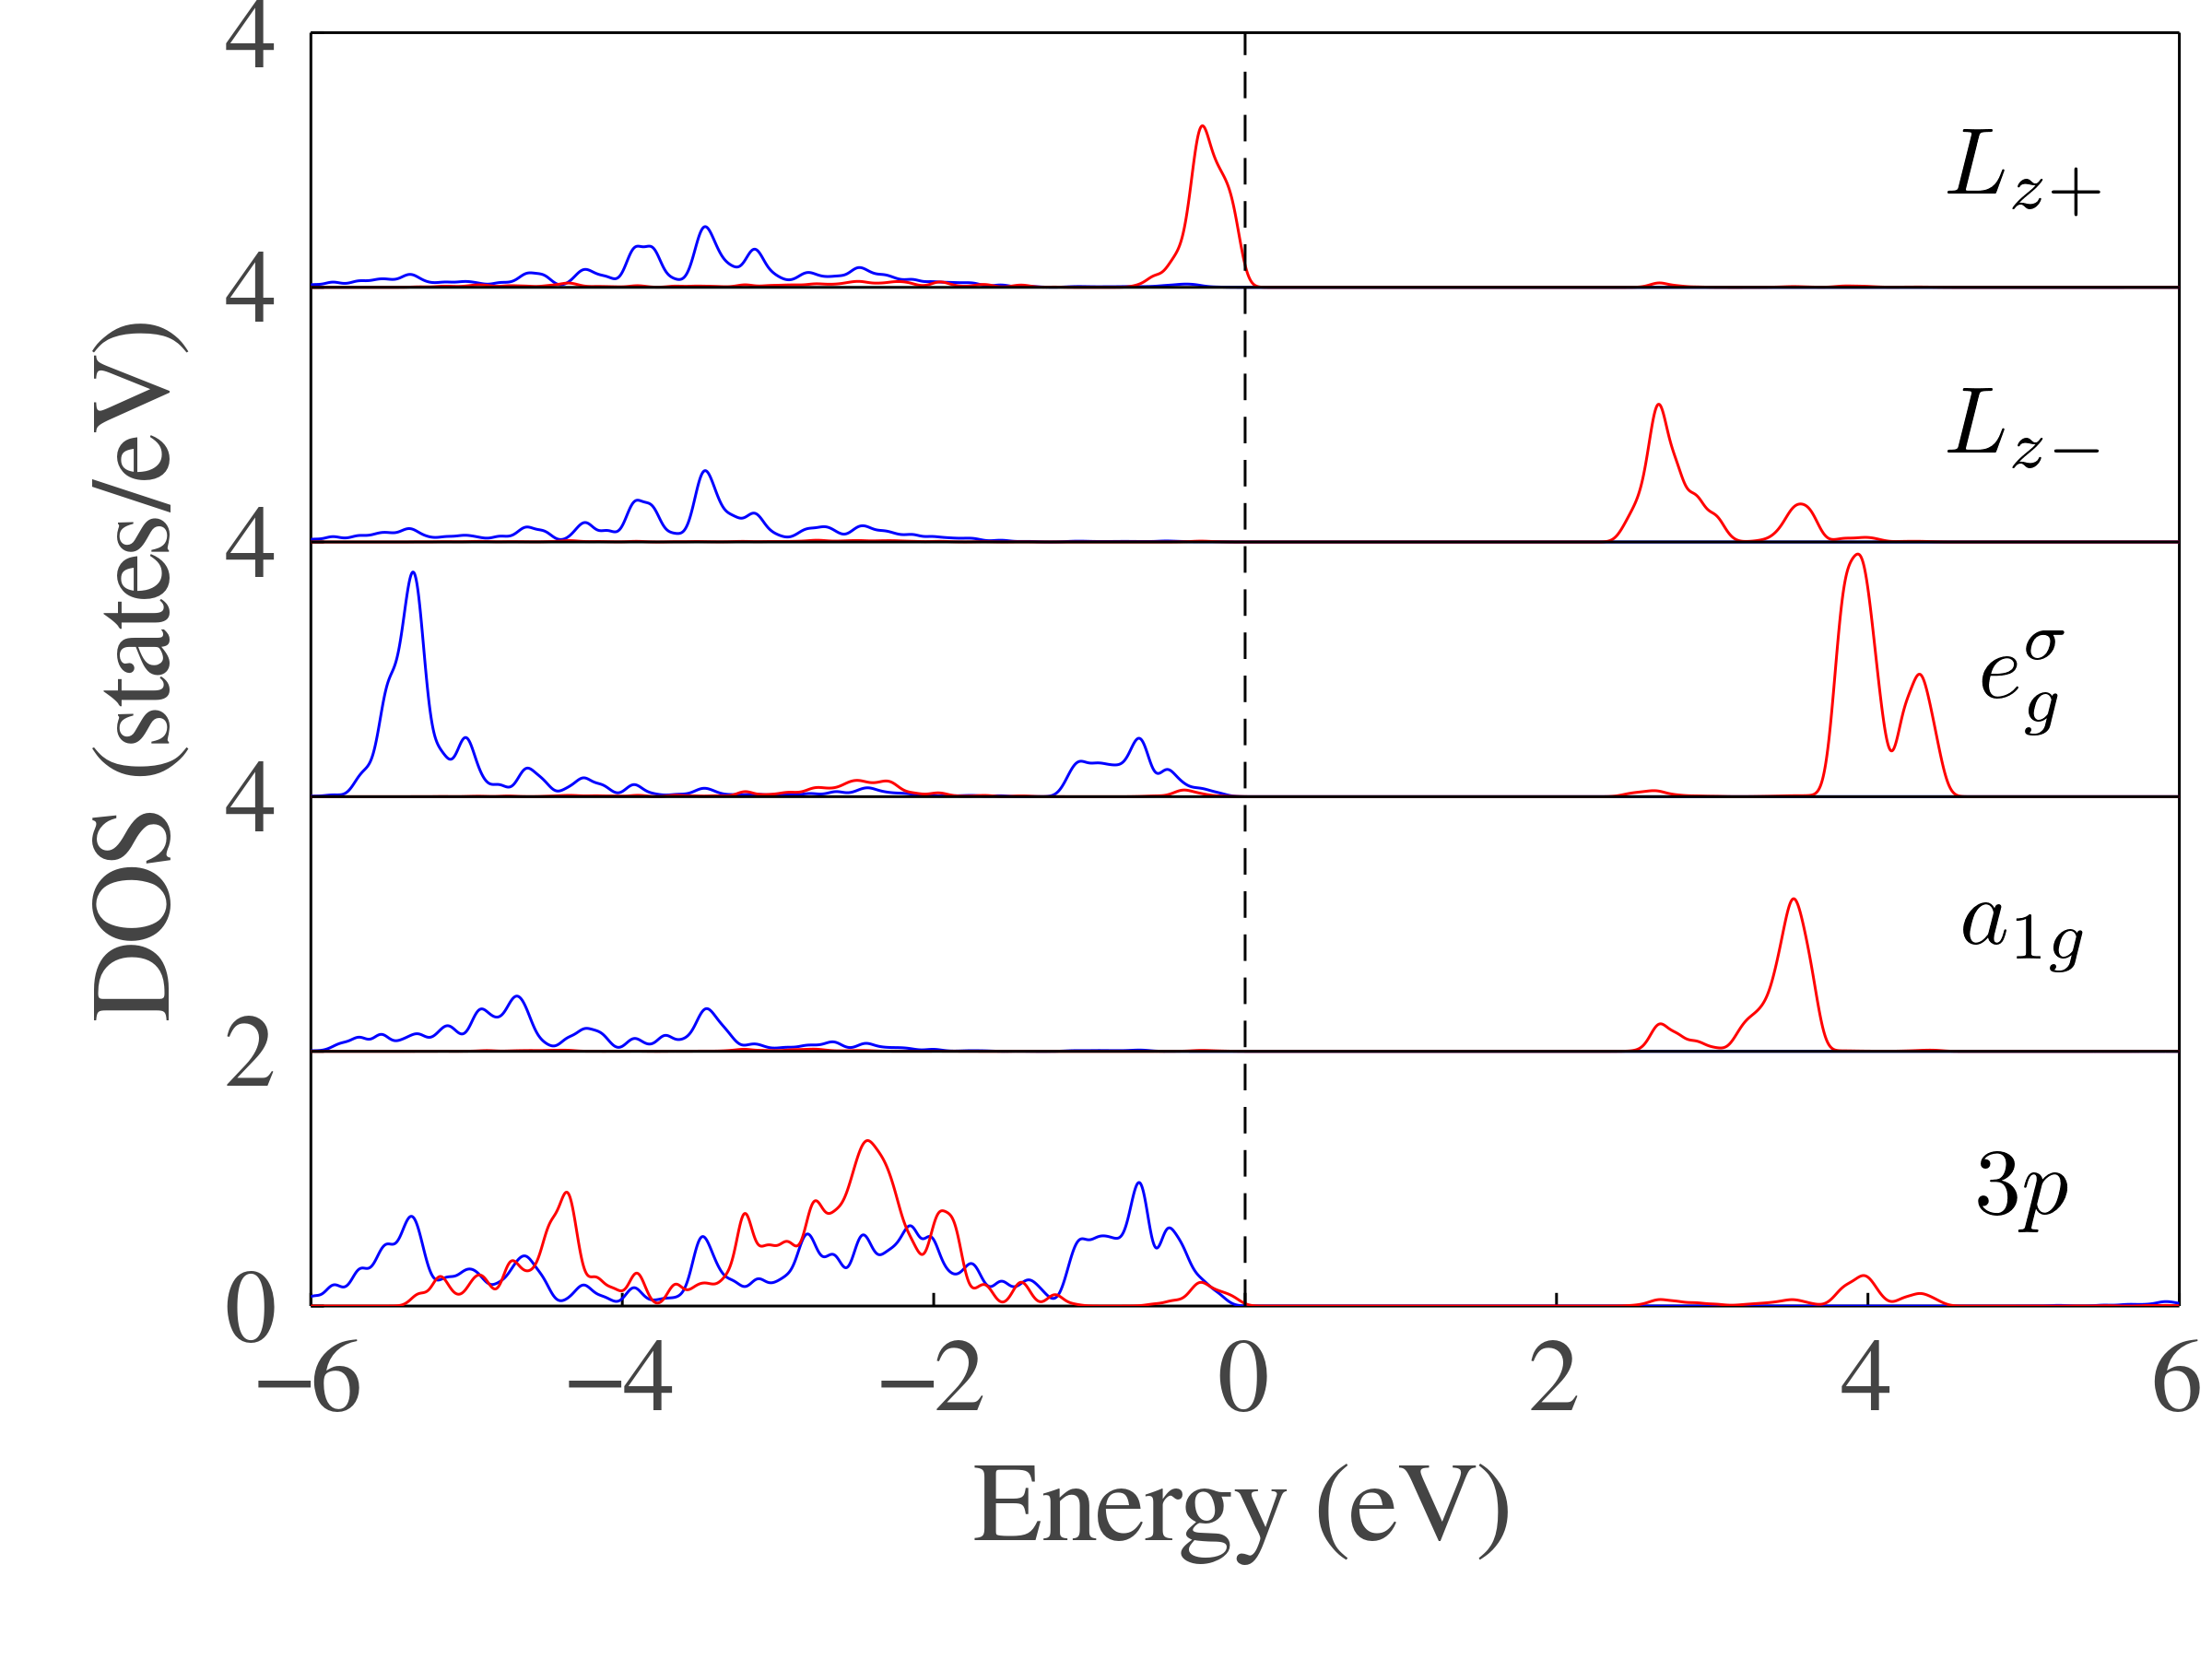

The script that saved this image:
using MatterEnv
using Plots
using LaTeXStrings

# load metadata from PROCAR
projection_all, _, _, projection_z, kpoints, bands = load_procar("PROCAR"; noncollinear=true)

# set Fermi energy to be zero
fermi_energy =  -3.0009
shift_energy!(bands, -fermi_energy)

# linear transformation for projected wave function
transformation_matrix1 =
[
    -1/√3   √2/√3   0       0       0;
    √2/√3   1/√3    0       0       0;
    0       0       1       0       0;
    0       0       0       √2/√3   1/√3;
    0       0       0       -1/√3   √2/√3;
]
transformation_matrix2 =
[
    1       0       0       0       0;
    0       1/√2    0       0       1/√2im;
    0       0       1       0       0;
    0       0       0       1       0;
    0       1/√2    0       0       -1/√2im;
]
projection_transformation!(projection_all, transformation_matrix1, transformation_matrix2)

# distinguish spin up and spin down, using the sign of projected wave function character
projection, bands = distinguish_spin(projection_all, projection_z, bands)

# generate projected dos using Gaussian smearing method
smear(x, x₀) = gaussian(x, x₀; σ=0.05)
pdos_up_0, pdos_down_0 = generate_dos(bands, kpoints, projection; smear=smear, ions=[2], orbits=[2,3,4])
pdos_up_1, pdos_down_1 = generate_dos(bands, kpoints, projection; smear=smear, ions=[1], orbits=[7])
pdos_up_2, pdos_down_2 = generate_dos(bands, kpoints, projection; smear=smear, ions=[1], orbits=[5, 8])
pdos_up_3, pdos_down_3 = generate_dos(bands, kpoints, projection; smear=smear, ions=[1], orbits=[6])
pdos_up_4, pdos_down_4 = generate_dos(bands, kpoints, projection; smear=smear, ions=[1], orbits=[9])

# some basic setting for the figure
function ticks_length!(;tl=0.02)
    p = Plots.current()
    xticks, yticks = Plots.xticks(p)[1][1], Plots.yticks(p)[1][1]
    xl, yl = Plots.xlims(p), Plots.ylims(p)
    x1, y1 = zero(yticks) .+ xl[1], zero(xticks) .+ yl[1]
    sz = p.attr[:size]
    r = sz[1]/sz[2]
    dx, dy = tl*(xl[2] - xl[1]), tl*r*(yl[2] - yl[1])
    plot!([xticks xticks]', [y1 y1 .+ dy]', c=:black, labels=false)
    plot!([x1 x1 .+ dx]', [yticks yticks]', c=:black, labels=false, xlims=xl, ylims=yl)
    return Plots.current()
end

plot(
    dpi = 300,
    size = (800, 600),
    framestyle = :box,
    fontfamily = "Times Roman",
    ylabel = "DOS (states/eV)",
    xlabel = "Energy (eV)",
    guidefontsize = 25,
    ylim = (0, 20),
    xlim = (-6.0, 6.0),
    legend = false,
    yticks = (0:4:20, ["0", "2", "4", "4", "4", "4"]),
    grid = :y,
    gridstyle = :solid,
    tick_direction = :in,
    tickfontsize = 23,
    bottom_margin = 1.2Plots.cm,
    left_margin = 1.0Plots.cm,
)

ticks_length!(;tl=0.02)

# plot projected dos, blue line for spin up and red line for spin down
plot!(pdos_up_0; shift = 0, max = 2, stretch_ratio = 2, linecolor = :blue)
plot!(pdos_up_1; shift = 4, max = 4, linecolor = :blue)
plot!(pdos_up_2; shift = 8, max = 4, linecolor = :blue)
plot!(pdos_up_3; shift = 12, max = 4, linecolor = :blue)
plot!(pdos_up_4; shift = 16, max = 4,linecolor = :blue)
plot!(pdos_down_0; shift = 0, max = 2, stretch_ratio = 2,linecolor = :red)
plot!(pdos_down_1; shift = 4, max = 4, linecolor = :red)
plot!(pdos_down_2; shift = 8, max = 4, linecolor = :red)
plot!(pdos_down_3; shift = 12, max = 4, linecolor = :red)
plot!(pdos_down_4; shift = 16, max = 4, linecolor = :red)

# annotation
annotate!(5, 2, (L"3p", 23))
annotate!(5, 6, (L"a_{1g}", 23))
annotate!(5, 10, (L"e_{g}^{\sigma}", 23))
annotate!(5, 14, (L"L_{z-}", 23))
annotate!(5, 18, (L"L_{z+}", 23))

# grid line
plot!([-6, 6], [4, 4], linecolor = :black)
plot!([-6, 6], [8, 8], linecolor = :black)
plot!([-6, 6], [12, 12], linecolor = :black)
plot!([-6, 6], [16, 16], linecolor = :black)
plot!([0, 0], [0, 20], linecolor = :black, linestyle = :dash)

savefig("dos.png")
